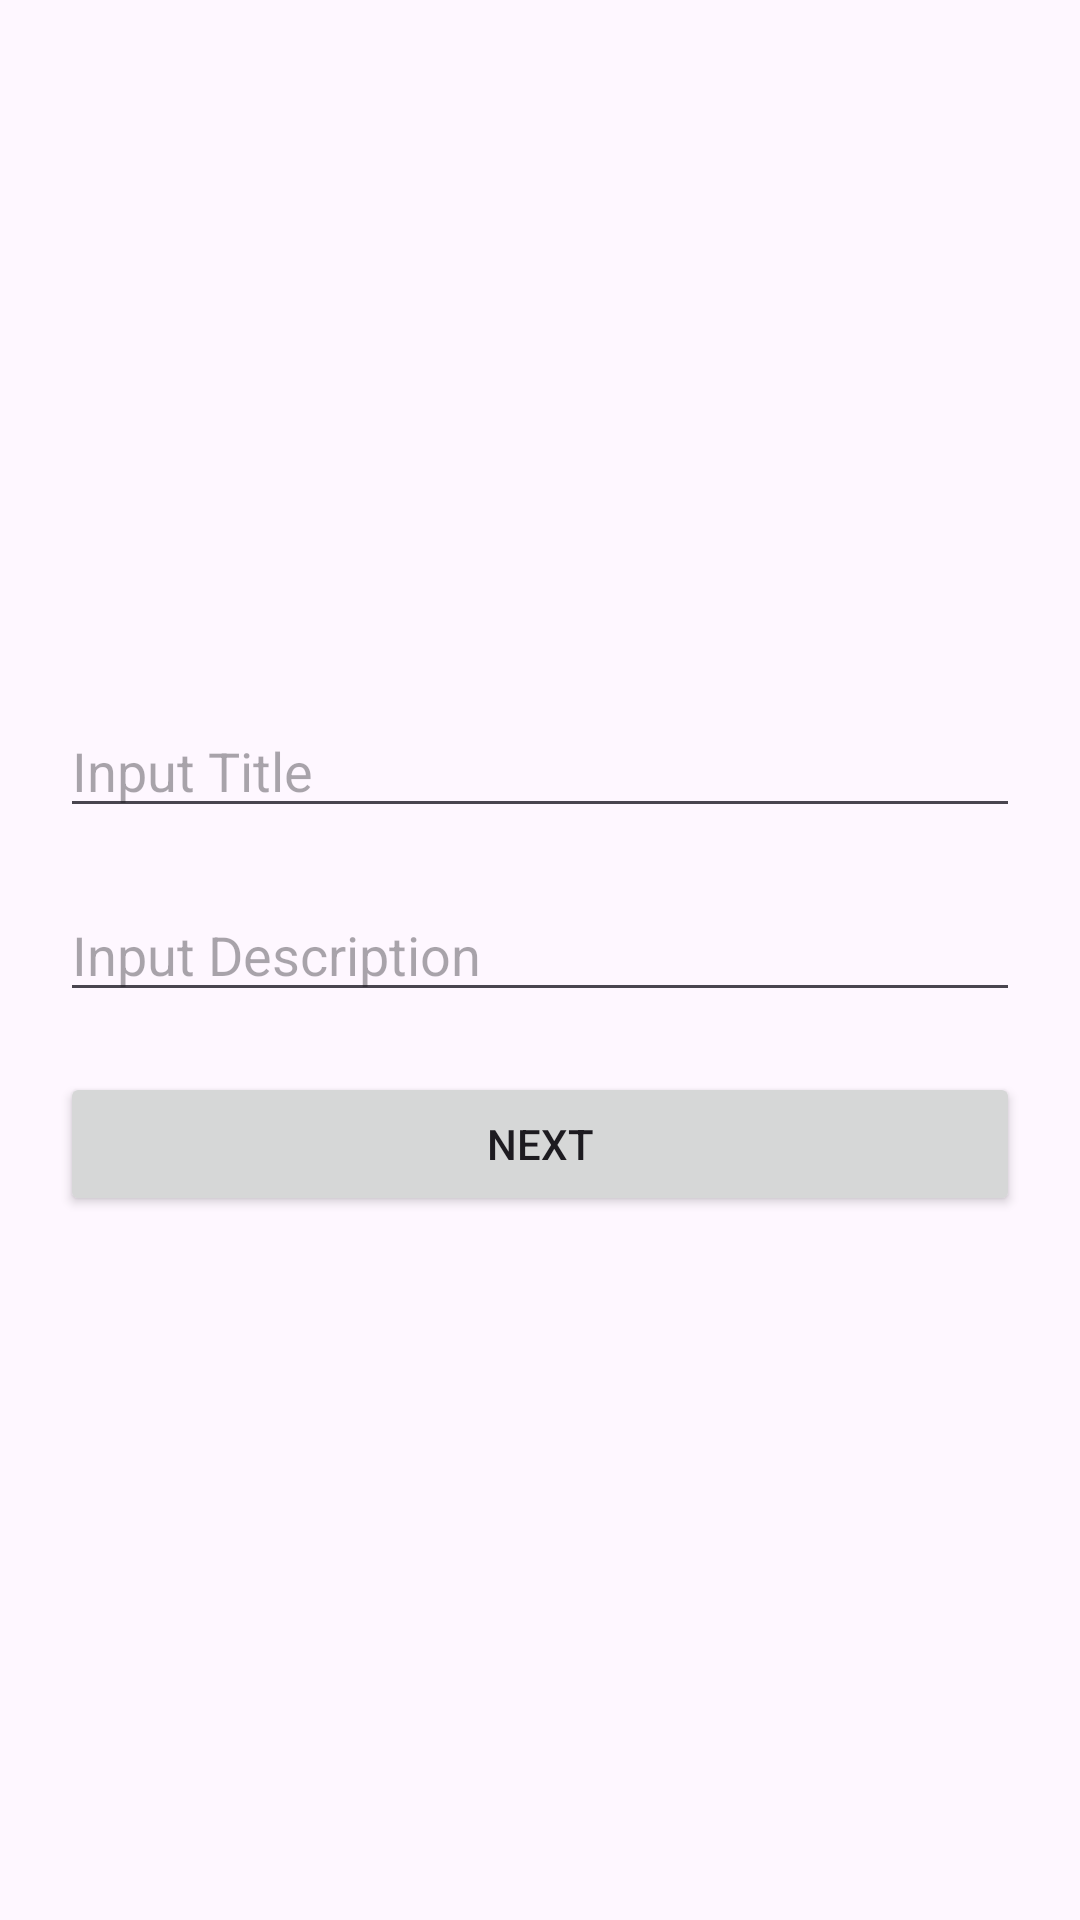

Android layout source for this screen:
<!-- AndroidManifest.xml: application theme Theme.EspressoUITests -->
<!-- res/layout/activity_main.xml -->
<?xml version="1.0" encoding="utf-8"?>
<LinearLayout xmlns:android="http://schemas.android.com/apk/res/android"
    xmlns:app="http://schemas.android.com/apk/res-auto"
    xmlns:tools="http://schemas.android.com/tools"
    android:layout_width="match_parent"
    android:layout_height="match_parent"
    android:orientation="vertical"
    android:layout_gravity="center"
    android:gravity="center"
    tools:context=".MainActivity">

    <EditText
        android:id="@+id/title"
        android:layout_width="match_parent"
        android:layout_height="wrap_content"
        android:hint="Input Title"
        android:layout_marginHorizontal="20dp"/>

    <EditText
        android:id="@+id/desc"
        android:layout_width="match_parent"
        android:layout_height="wrap_content"
        android:hint="Input Description"
        android:layout_margin="20dp"/>

    <Button
        android:id="@+id/next"
        android:layout_width="match_parent"
        android:layout_height="wrap_content"
        android:text="Next"
        android:layout_marginHorizontal="20dp"/>

</LinearLayout>
<!-- resources referenced by this layout -->
<resources>
  <style name="Theme.EspressoUITests" parent="Base.Theme.EspressoUITests" />
  <style name="Base.Theme.EspressoUITests" parent="Theme.Material3.DayNight.NoActionBar">
          
          
      </style>
</resources>
